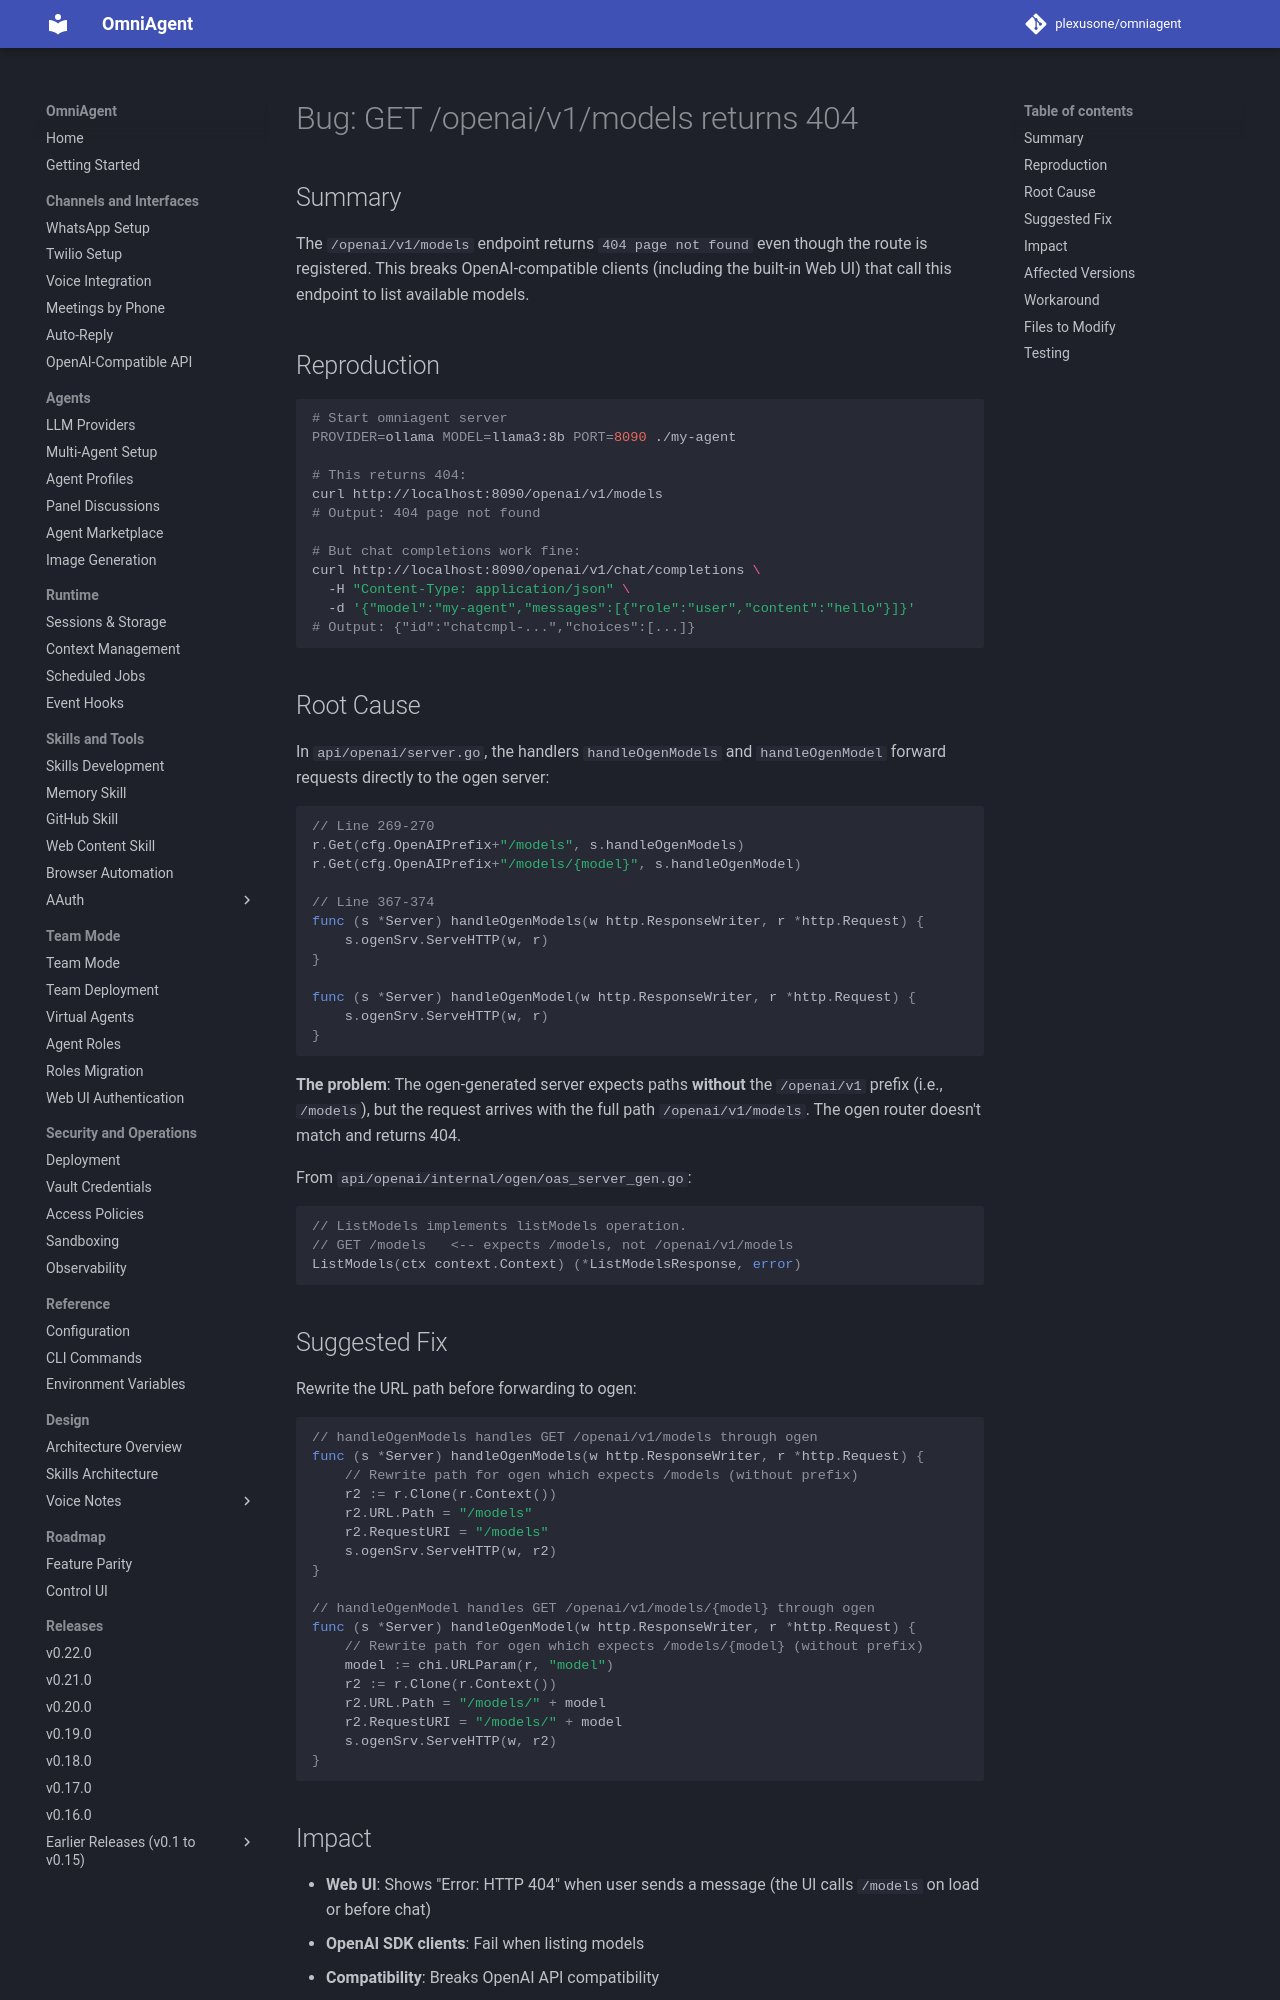

repository: plexusone/omniagent · page: bugs/models-endpoint-404/index.html · generator: mkdocs

# Bug: GET /openai/v1/models returns 404

## Summary

The `/openai/v1/models` endpoint returns `404 page not found` even though the route is registered. This breaks OpenAI-compatible clients (including the built-in Web UI) that call this endpoint to list available models.

## Reproduction

```bash
# Start omniagent server
PROVIDER=ollama MODEL=llama3:8b PORT=8090 ./my-agent

# This returns 404:
curl http://localhost:8090/openai/v1/models
# Output: 404 page not found

# But chat completions work fine:
curl http://localhost:8090/openai/v1/chat/completions \
  -H "Content-Type: application/json" \
  -d '{"model":"my-agent","messages":[{"role":"user","content":"hello"}]}'
# Output: {"id":"chatcmpl-...","choices":[...]}
```

## Root Cause

In `api/openai/server.go`, the handlers `handleOgenModels` and `handleOgenModel` forward requests directly to the ogen server:

```go
// Line 269-270
r.Get(cfg.OpenAIPrefix+"/models", s.handleOgenModels)
r.Get(cfg.OpenAIPrefix+"/models/{model}", s.handleOgenModel)

// Line 367-374
func (s *Server) handleOgenModels(w http.ResponseWriter, r *http.Request) {
    s.ogenSrv.ServeHTTP(w, r)
}

func (s *Server) handleOgenModel(w http.ResponseWriter, r *http.Request) {
    s.ogenSrv.ServeHTTP(w, r)
}
```

**The problem**: The ogen-generated server expects paths **without** the `/openai/v1` prefix (i.e., `/models`), but the request arrives with the full path `/openai/v1/models`. The ogen router doesn't match and returns 404.

From `api/openai/internal/ogen/oas_server_gen.go`:
```go
// ListModels implements listModels operation.
// GET /models   <-- expects /models, not /openai/v1/models
ListModels(ctx context.Context) (*ListModelsResponse, error)
```
